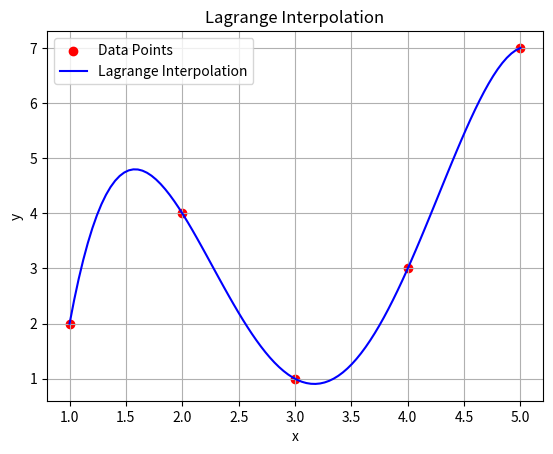

This figure's Python source:
import numpy as np
import matplotlib.pyplot as plt

# Practical 12: Implement Lagrange's Interpolation Method

def lagrange_interpolation(x_points, y_points, x_val):
    n = len(x_points)
    result = 0.0
    for i in range(n):
        term = y_points[i]
        for j in range(n):
            if i != j:
                term *= (x_val - x_points[j]) / (x_points[i] - x_points[j])
        result += term
    return result

if __name__ == '__main__':
    x = np.array([1, 2, 3, 4, 5])
    y = np.array([2, 4, 1, 3, 7])

    x_new = 2.5
    y_new = lagrange_interpolation(x, y, x_new)
    print(f"Interpolated value at x = {x_new} is y = {y_new}")

    x_range = np.linspace(min(x), max(x), 100)
    y_range = [lagrange_interpolation(x, y, xi) for xi in x_range]

    plt.scatter(x, y, color='red', label='Data Points')
    plt.plot(x_range, y_range, color='blue', label='Lagrange Interpolation')
    plt.xlabel('x')
    plt.ylabel('y')
    plt.title("Lagrange Interpolation")
    plt.legend()
    plt.grid(True)
    plt.show()
